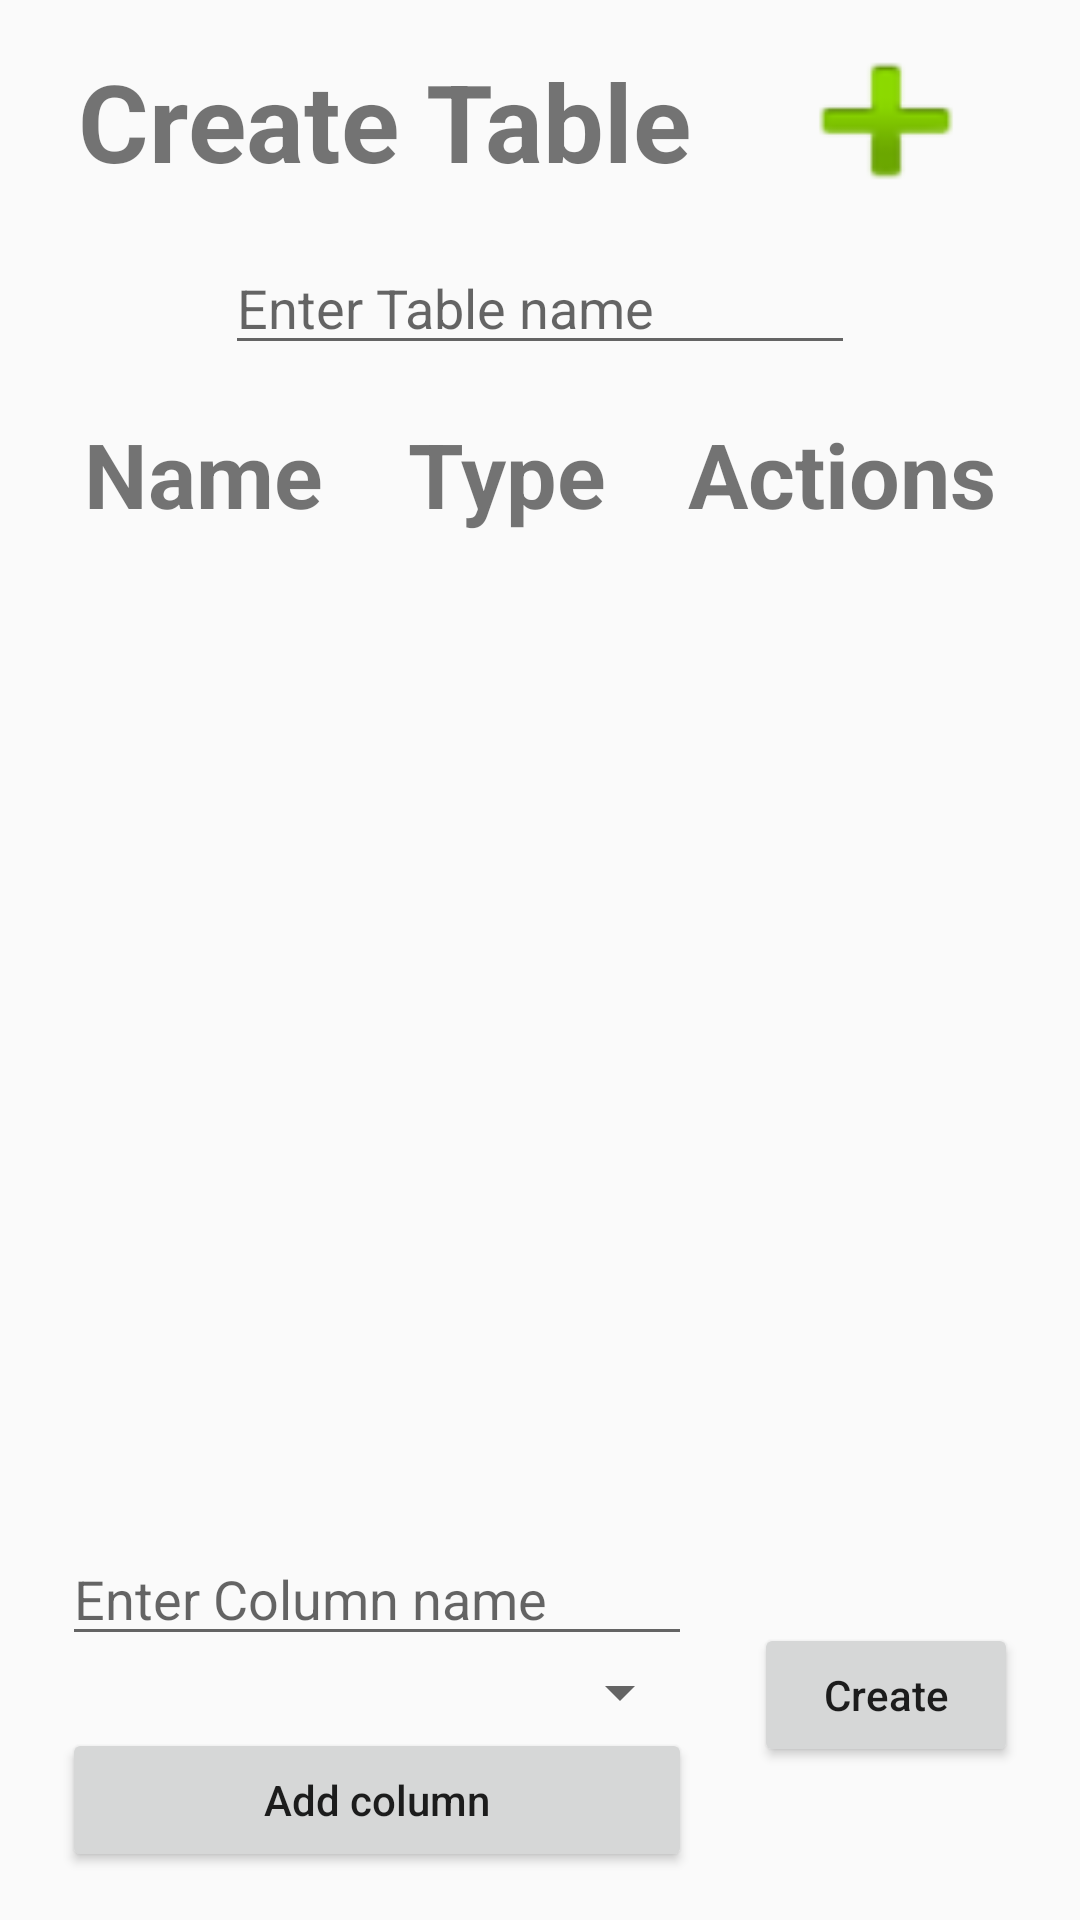

Reconstruct the res/layout file that produces this screen, plus the resources it refers to.
<!-- AndroidManifest.xml: application theme AppTheme -->
<!-- res/layout/activity_create_table.xml -->
<?xml version="1.0" encoding="utf-8"?>
<android.support.constraint.ConstraintLayout xmlns:android="http://schemas.android.com/apk/res/android"
    xmlns:app="http://schemas.android.com/apk/res-auto"
    xmlns:tools="http://schemas.android.com/tools"
    android:layout_width="match_parent"
    android:layout_height="match_parent"
    tools:context="com.example.example.dbapp.CreateTable">

    <TextView
        android:id="@+id/titleTable"
        android:layout_width="wrap_content"
        android:layout_height="wrap_content"
        android:layout_marginTop="16dp"
        android:text="@string/button_table"
        android:textAlignment="center"
        android:textSize="36sp"
        android:textStyle="bold"
        app:layout_constraintBottom_toTopOf="@+id/tableName"
        app:layout_constraintEnd_toStartOf="@+id/addColumnTable"
        app:layout_constraintHorizontal_bias="0.5"
        app:layout_constraintStart_toStartOf="parent"
        app:layout_constraintTop_toTopOf="parent" />

    <Button
        android:id="@+id/addColumnTable"
        android:layout_width="78dp"
        android:layout_height="68dp"
        android:background="@android:drawable/ic_input_add"
        android:onClick="AddColumnClick"
        app:layout_constraintBottom_toBottomOf="@+id/titleTable"
        app:layout_constraintEnd_toEndOf="parent"
        app:layout_constraintHorizontal_bias="0.5"
        app:layout_constraintStart_toEndOf="@+id/titleTable"
        app:layout_constraintTop_toTopOf="@+id/titleTable" />

    <EditText
        android:id="@+id/tableName"
        android:layout_width="wrap_content"
        android:layout_height="wrap_content"
        android:layout_marginEnd="16dp"
        android:layout_marginStart="16dp"
        android:layout_marginTop="16dp"
        android:ems="10"
        android:hint="@string/table_name"
        android:inputType="textPersonName"
        app:layout_constraintBottom_toTopOf="@+id/NameTable"
        app:layout_constraintEnd_toEndOf="parent"
        app:layout_constraintStart_toStartOf="parent"
        app:layout_constraintTop_toBottomOf="@+id/titleTable" />

    <TextView
        android:id="@+id/NameTable"
        android:layout_width="wrap_content"
        android:layout_height="wrap_content"
        android:layout_marginStart="16dp"
        android:layout_marginTop="16dp"
        android:text="@string/name"
        android:textAlignment="center"
        android:textSize="30sp"
        android:textStyle="bold"
        app:layout_constraintBottom_toTopOf="@+id/columnListTable"
        app:layout_constraintEnd_toStartOf="@+id/TypeTable"
        app:layout_constraintHorizontal_bias="0.5"
        app:layout_constraintStart_toStartOf="parent"
        app:layout_constraintTop_toBottomOf="@+id/tableName" />

    <TextView
        android:id="@+id/TypeTable"
        android:layout_width="wrap_content"
        android:layout_height="wrap_content"
        android:layout_marginEnd="16dp"
        android:layout_marginStart="16dp"
        android:text="@string/type"
        android:textAlignment="center"
        android:textSize="30sp"
        android:textStyle="bold"
        app:layout_constraintEnd_toStartOf="@+id/ActionsTable"
        app:layout_constraintHorizontal_bias="0.5"
        app:layout_constraintStart_toEndOf="@+id/NameTable"
        app:layout_constraintTop_toTopOf="@+id/NameTable" />

    <TextView
        android:id="@+id/ActionsTable"
        android:layout_width="wrap_content"
        android:layout_height="wrap_content"
        android:layout_marginEnd="16dp"
        android:text="@string/actions"
        android:textAlignment="center"
        android:textSize="30sp"
        android:textStyle="bold"
        app:layout_constraintEnd_toEndOf="parent"
        app:layout_constraintStart_toEndOf="@+id/TypeTable"
        app:layout_constraintTop_toTopOf="@+id/NameTable" />

    <ListView
        android:id="@+id/columnListTable"
        android:layout_width="0dp"
        android:layout_height="0dp"
        android:layout_marginBottom="16dp"
        android:layout_marginTop="16dp"
        app:layout_constraintBottom_toTopOf="@+id/errorTable"
        app:layout_constraintEnd_toEndOf="parent"
        app:layout_constraintStart_toStartOf="parent"
        app:layout_constraintTop_toBottomOf="@+id/NameTable">
    </ListView>

    <TextView
        android:id="@+id/errorTable"
        android:layout_width="wrap_content"
        android:layout_height="wrap_content"
        android:layout_marginBottom="8dp"
        android:layout_marginEnd="16dp"
        android:layout_marginStart="16dp"
        android:layout_marginTop="8dp"
        android:textAlignment="center"
        android:textColor="@android:color/holo_red_dark"
        android:textSize="18sp"
        android:textStyle="italic"
        app:layout_constraintBottom_toTopOf="@+id/addLayoutTable"
        app:layout_constraintEnd_toEndOf="parent"
        app:layout_constraintStart_toStartOf="parent"
        app:layout_constraintTop_toBottomOf="@+id/columnListTable" />

    <Button
        android:id="@+id/createTable"
        android:layout_width="wrap_content"
        android:layout_height="wrap_content"
        android:onClick="CreateClick"
        android:text="@string/button_create"
        android:textAlignment="center"
        android:textAllCaps="false"
        app:layout_constraintBottom_toBottomOf="@+id/addLayoutTable"
        app:layout_constraintEnd_toEndOf="parent"
        app:layout_constraintHorizontal_bias="0.5"
        app:layout_constraintStart_toEndOf="@+id/addLayoutTable"
        app:layout_constraintTop_toTopOf="@+id/addLayoutTable"
        app:layout_constraintVertical_bias="0.463" />

    <LinearLayout
        android:id="@+id/addLayoutTable"
        android:layout_width="wrap_content"
        android:layout_height="wrap_content"
        android:layout_marginBottom="16dp"
        android:orientation="vertical"
        app:layout_constraintBottom_toBottomOf="parent"
        app:layout_constraintEnd_toStartOf="@+id/createTable"
        app:layout_constraintHorizontal_bias="0.5"
        app:layout_constraintStart_toStartOf="parent"
        app:layout_constraintTop_toBottomOf="@+id/errorTable">

        <EditText
            android:id="@+id/columnNameTable"
            android:layout_width="match_parent"
            android:layout_height="wrap_content"
            android:ems="10"
            android:hint="@string/column_name"
            android:inputType="textPersonName" />

        <Spinner
            android:id="@+id/columnTypeTable"
            android:layout_width="match_parent"
            android:layout_height="wrap_content" />

        <Button
            android:id="@+id/confirmColumnTable"
            android:layout_width="match_parent"
            android:layout_height="wrap_content"
            android:onClick="confirmColumnClick"
            android:text="@string/button_add_column"
            android:textAlignment="center"
            android:textAllCaps="false" />

    </LinearLayout>

</android.support.constraint.ConstraintLayout>
<!-- resources referenced by this layout -->
<resources>
  <string name="actions">Actions</string>
  <string name="button_add_column">Add column</string>
  <string name="button_create">Create</string>
  <string name="button_table">Create Table</string>
  <string name="column_name">Enter Column name</string>
  <string name="name">Name</string>
  <string name="table_name">Enter Table name</string>
  <string name="type">Type</string>
  <style name="AppTheme" parent="Theme.AppCompat.Light.DarkActionBar">
          
          <item name="colorPrimary">@color/colorPrimary</item>
          <item name="colorPrimaryDark">@color/colorPrimaryDark</item>
          <item name="colorAccent">@color/colorAccent</item>
      </style>
  <!-- not gathered from this repository: default colours our renderer supplied (Android Studio template values) -->
  <color name="colorPrimary">#FF6200EE</color>
  <color name="colorPrimaryDark">#FF3700B3</color>
  <color name="colorAccent">#FF03DAC5</color>
</resources>
